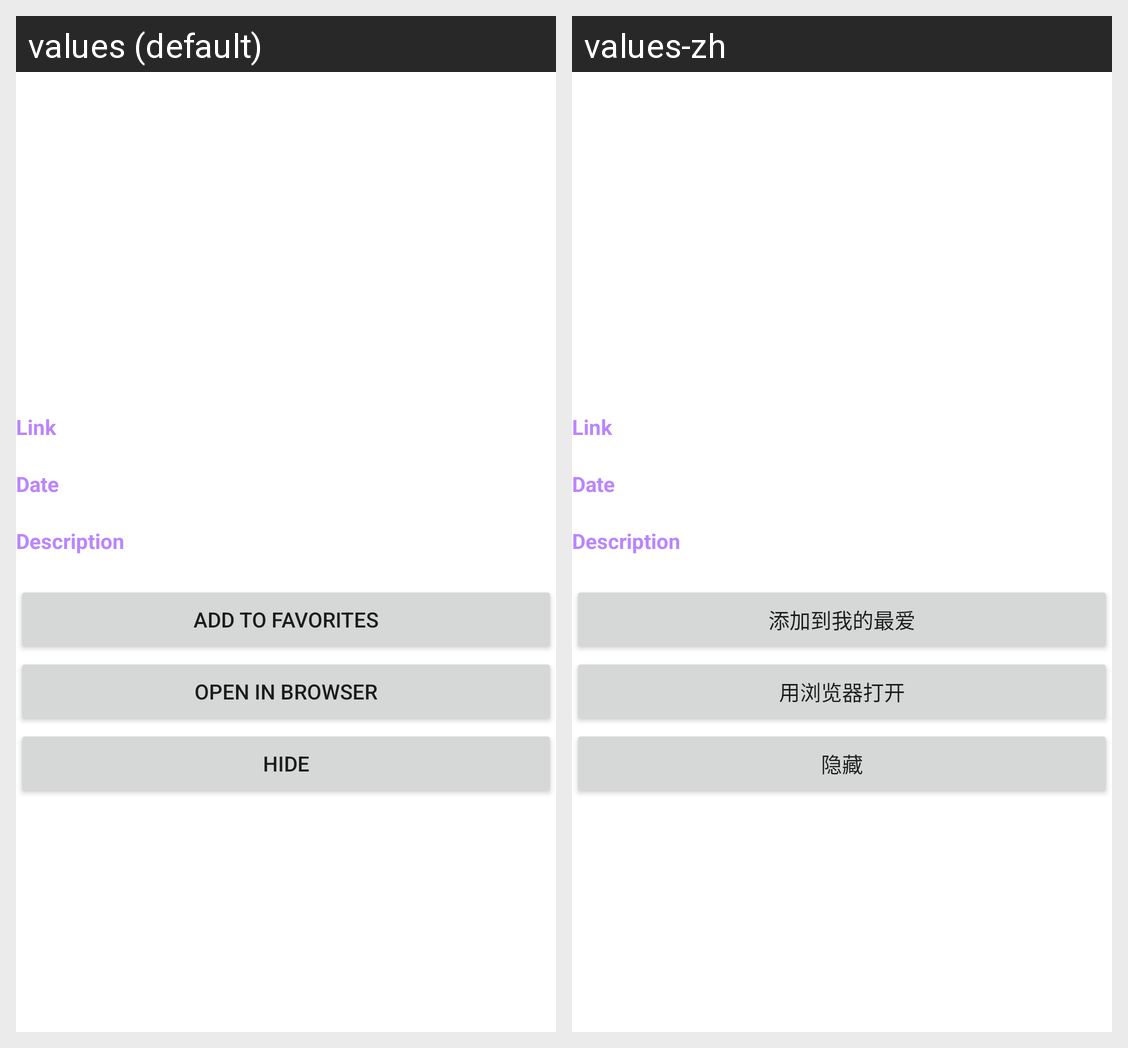

This grid shows one Android layout under two languages. Give, for every string resource on the screen, its name, the default text and each shown locale's text.
Android screen res/layout/fragment_news_detail.xml rendered under 2 locales, left to right: values (default), values-zh. Device: Nexus 5 (rendered at 1080×1920; each locale shown at half size, 540×960, under a caption strip naming it); theme Theme.FinalProject_CST2335.
Strings drawn on this screen, with the default value and each locale's value (text and hints the layout hard-codes, and strings that could not be matched under every locale, appear in the picture but are not listed):

link
  values: Link
  values-zh: Link

date
  values: Date
  values-zh: Date

description
  values: Description
  values-zh: Description

addToFav
  values: Add to favorites
  values-zh: 添加到我的最爱

openInBrowser
  values: Open in browser
  values-zh: 用浏览器打开

hide
  values: Hide
  values-zh: 隐藏
